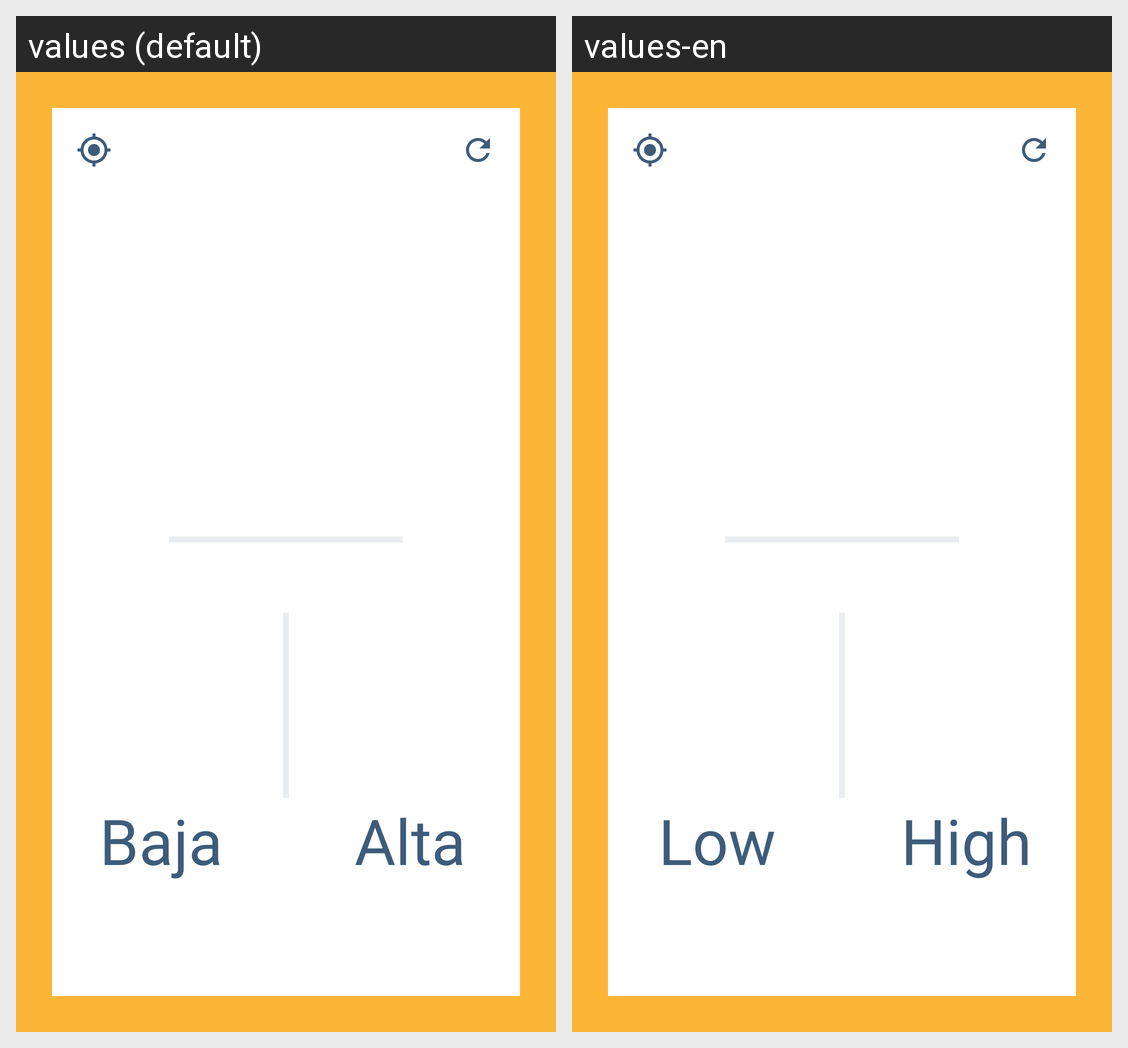

Here is an Android app screen in its default locale and in the app's own translations. Write out the translated-string differences for the strings that appear on this screen.
Android screen res/layout/fragment_main.xml rendered under 2 locales, left to right: values (default), values-en. Device: Nexus 5 (rendered at 1080×1920; each locale shown at half size, 540×960, under a caption strip naming it); theme AppTheme.NoActionBar.
Strings drawn on this screen, with the default value and each locale's value (text and hints the layout hard-codes, and strings that could not be matched under every locale, appear in the picture but are not listed):

low
  values: Baja
  values-en: Low

high
  values: Alta
  values-en: High
